Run: headless pygame with SDL's dummy video driver; simulated clock (each Clock.tick advances the game by its frame time, no real sleeping); random seed 0; keys injected as events and as key.get_pressed() state; no mouse input.
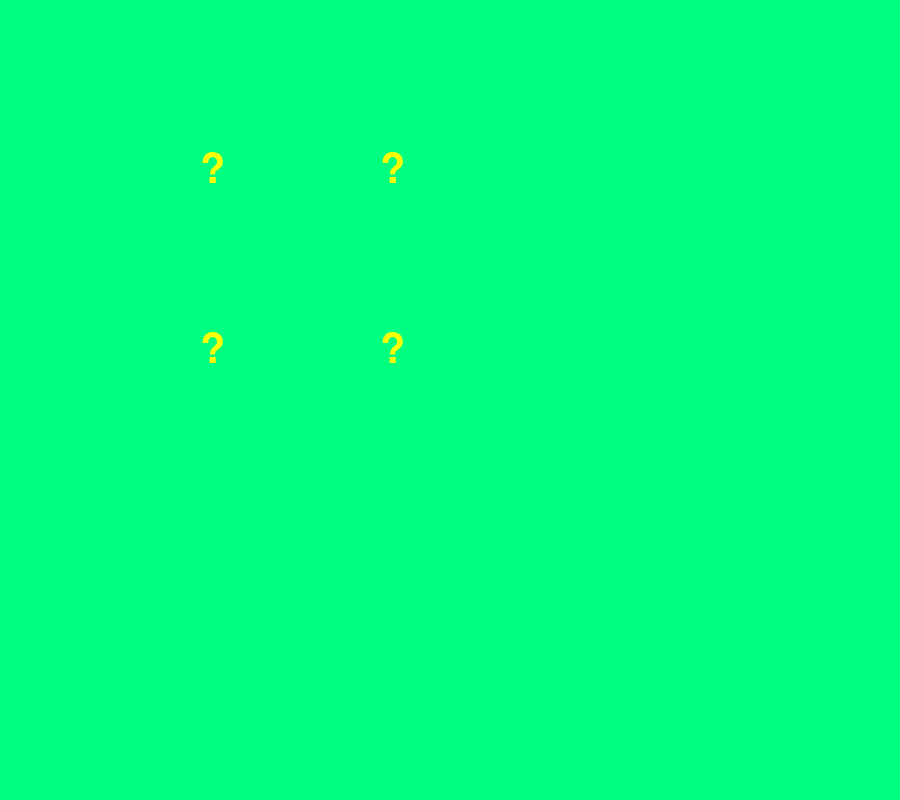
Frame 1 of 4 · flips 1–60 · no input
Frame 2 of 4 · flips 61–180 · tapped SPACE, RETURN · held RIGHT (→), D · screen unchanged from frame 1, image omitted
Frame 3 of 4 · flips 181–300 · held DOWN (↓), S · screen unchanged from frame 2, image omitted
Frame 4 of 4 · flips 301–420 · held LEFT (←), A, UP (↑), W · screen unchanged from frame 3, image omitted

The pygame program that drew these frames:

#-*-coding:utf-8-*-
#导入模块
import math
import random
import pygame,sys
from pygame.locals import*
pygame.init()#初始化
screen=pygame.display.set_mode((900,800))#设置窗口的大小
pygame.display.set_caption("092杨普伦")  #设置文件的标题
#参数pygame.font.Font(file,size),如果参数设置为None则默认采用系统自带的字体，size是字体的大小
myfont=pygame.font.Font(None,60)

color=(255,255,0)    #字体颜色
width=4              #填充字体
x=300
y=250                #圆心
radius=200           #半径
position=(x-radius,y-radius,radius*2,radius*2)   #位置
a="?"
b="?"
c="?"
d="?"

#生成一个数值
A=[]   #建立一个空的列表
while True:
    i=random.randint(0,9)
    if i not in A:
        A.append(i)
    if len(A)==4:
        break
print(A)
dic={0:False,1:False,2:False,3:False,4:False,5:False,6:False,7:False,8:False,9:False}
while True:
    for event in pygame.event.get():
        if event.type==QUIT:
            sys.exit()
        elif event.type==KEYUP:
            if event.key==pygame.K_ESCAPE:
                sys.exit()
            elif event.key==pygame.K_0:
                dic[0]=True
            elif event.key==pygame.K_1:
                dic[1]=True
            elif event.key==pygame.K_2:
                dic[2]=True
            elif event.key==pygame.K_3:
                dic[3]=True
            elif event.key==pygame.K_4:
                dic[4]=True
            elif event.key==pygame.K_5:
                dic[5]=True
            elif event.key==pygame.K_6:
                dic[6]=True
            elif event.key==pygame.K_7:
                dic[7]=True
            elif event.key==pygame.K_8:
                dic[8]=True
            elif event.key==pygame.K_9:

                dic[9]=True
    #clear the screen
    screen.fill((0,255,128))
           
    textImg0=myfont.render(a,True,color)
    screen.blit(textImg0,(x+radius/2-20,y-radius/2))
    textImg1=myfont.render(b,True,color)
    screen.blit(textImg1,(x-radius/2,y-radius/2))
    textImg2=myfont.render(c,True,color)
    screen.blit(textImg2,(x-radius/2,y+radius/2-20))
    textImg3=myfont.render(d,True,color)
    screen.blit(textImg3,(x+radius/2-20,y+radius/2-20))

    #shold the pieces be drawn?
    if dic[A[0]]:
        a=str(A[0])
        start_angle=math.radians(0)
        end_angle=math.radians (90)
        pygame.draw.arc(screen,color,position,start_angle,end_angle,width)
        pygame.draw.line(screen,color,(x,y),(x,y-radius),width)
        pygame.draw.line(screen,color,(x,y),(x+radius,y),width)
        textImg0=myfont.render(a,True,color)
        screen.blit(textImg0,(x+radius/2-20,y-radius/2))
        
      
    if dic[A[1]]:
        b=str(A[1])
        start_angle=math.radians(90)
        end_angle=math.radians(180)
        pygame.draw.arc(screen,color,position,start_angle,end_angle,width)
        pygame.draw.line(screen,color,(x,y),(x-radius,y),width)
        pygame.draw.line(screen,color,(x,y),(x,y+radius),width)
        textImg1=myfont.render(b,True,color)
        screen.blit(textImg1,(x-radius/2,y-radius/2))
        
       
    if dic[A[2]]:
        c=str(A[2])
        start_angle=math.radians(180)
        end_angle=math.radians(270)
        pygame.draw.arc(screen,color,position,start_angle,end_angle,width)
        pygame.draw.line(screen,color,(x,y),(x-radius,y),width)
        pygame.draw.line(screen,color,(x,y),(x,y+radius),width)
        textImg2=myfont.render(c,True,color)
        screen.blit(textImg2,(x-radius/2,y+radius/2-20))
     
    
       
    if dic[A[3]]:
       d=str(A[3])
       start_angle=math.radians(270)
       end_angle=math.radians(360)
       pygame.draw.arc(screen,color,position,start_angle,end_angle,width)
       pygame.draw.line(screen,color,(x,y),(x,y+radius),width)
       pygame.draw.line(screen,color,(x,y),(x+radius,y),width)
       textImg3=myfont.render(d,True,color)
       screen.blit(textImg3,(x-radius/2,y+radius/2-20))
    
    #判断饼是否吃完
    if dic[A[0]] and dic[A[1]] and dic[A[2]] and dic[A[3]]:
        color=(0,255,0)
    pygame.display.update()
        


























                
            
        
        
